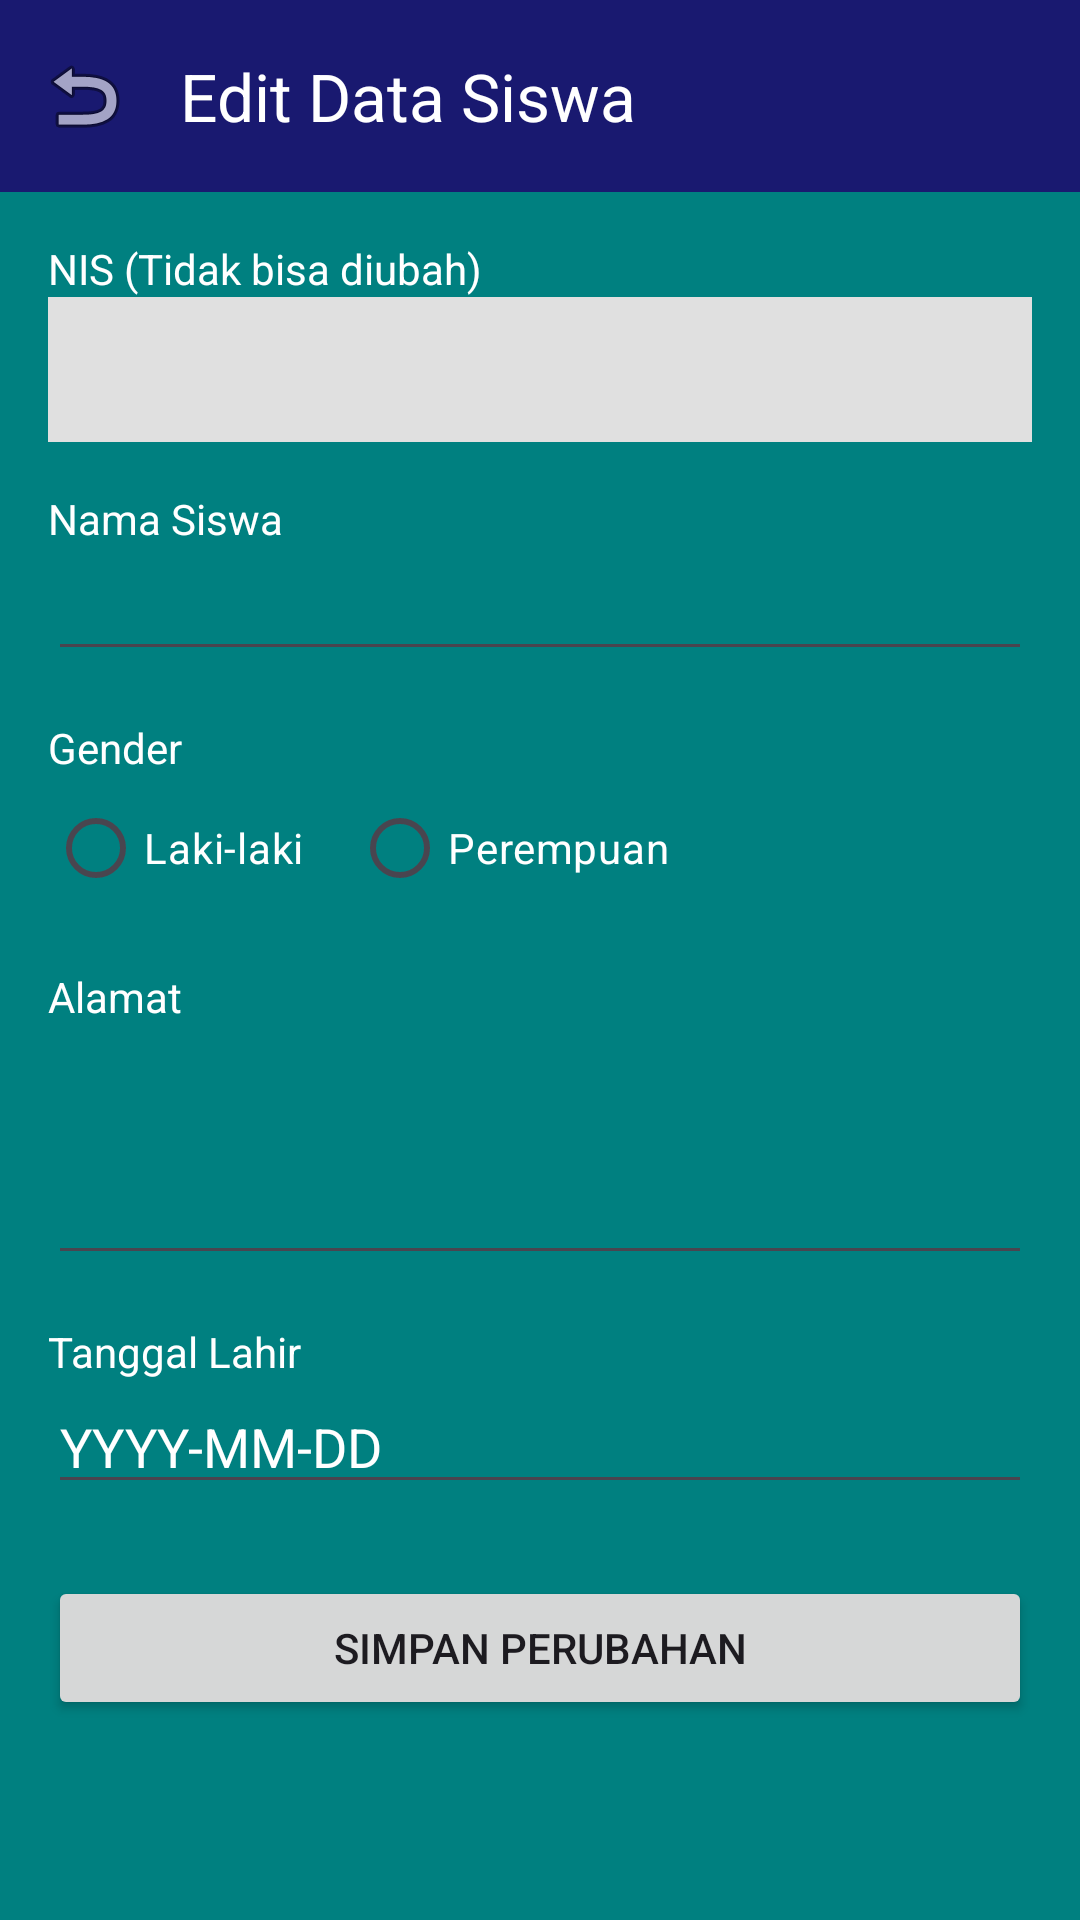

Write the Android layout XML for this screen, with the resource values it uses.
<!-- AndroidManifest.xml: application theme Theme.TenizenCode -->
<!-- res/layout/activity_edit_siswa.xml -->
<?xml version="1.0" encoding="utf-8"?>
<LinearLayout xmlns:android="http://schemas.android.com/apk/res/android"
    xmlns:app="http://schemas.android.com/apk/res-auto"
    xmlns:tools="http://schemas.android.com/tools"
    android:layout_width="match_parent"
    android:layout_height="match_parent"
    android:orientation="vertical"
    android:background="@color/teal"
    tools:context=".EditSiswaActivity">

    <com.google.android.material.appbar.MaterialToolbar
        android:id="@+id/toolbarEdit"
        android:layout_width="match_parent"
        android:layout_height="?attr/actionBarSize"
        app:title="Edit Data Siswa"
        android:background="@color/midnightblue"
        app:navigationIcon="@android:drawable/ic_menu_revert"
        app:titleTextColor="@color/white"/>

    <ScrollView
        android:layout_width="match_parent"
        android:layout_height="match_parent">

        <LinearLayout
            android:layout_width="match_parent"
            android:layout_height="wrap_content"
            android:orientation="vertical"
            android:padding="16dp">

            <TextView
                android:layout_width="wrap_content"
                android:layout_height="wrap_content"
                android:textColor="@color/white"
                android:text="NIS (Tidak bisa diubah)" />

            <EditText
                android:id="@+id/edtNis"
                android:layout_width="match_parent"
                android:layout_height="wrap_content"
                android:background="#E0E0E0"
                android:enabled="false"
                android:focusable="false"
                android:textColor="@color/white"
                android:inputType="number"
                android:padding="12dp" />

            <TextView
                android:layout_width="wrap_content"
                android:layout_height="wrap_content"
                android:layout_marginTop="16dp"
                android:textColor="@color/white"
                android:text="Nama Siswa" />

            <EditText
                android:id="@+id/edtNamaSiswa"
                android:layout_width="match_parent"
                android:layout_height="wrap_content"
                android:textColor="@color/white"
                android:inputType="textPersonName" />

            <TextView
                android:layout_width="wrap_content"
                android:layout_height="wrap_content"
                android:layout_marginTop="16dp"
                android:textColor="@color/white"
                android:text="Gender" />

            <RadioGroup
                android:id="@+id/rgGender"
                android:layout_width="match_parent"
                android:layout_height="wrap_content"
                android:orientation="horizontal">

                <RadioButton
                    android:id="@+id/rbLaki"
                    android:layout_width="wrap_content"
                    android:textColor="@color/white"
                    android:layout_height="wrap_content"
                    android:text="Laki-laki" />

                <RadioButton
                    android:id="@+id/rbPerempuan"
                    android:layout_width="wrap_content"
                    android:layout_height="wrap_content"
                    android:textColor="@color/white"
                    android:layout_marginStart="16dp"
                    android:text="Perempuan" />
            </RadioGroup>

            <TextView
                android:layout_width="wrap_content"
                android:layout_height="wrap_content"
                android:layout_marginTop="16dp"
                android:textColor="@color/white"
                android:text="Alamat" />

            <EditText
                android:id="@+id/edtAlamat"
                android:layout_width="match_parent"
                android:layout_height="wrap_content"
                android:gravity="top"
                android:inputType="textMultiLine"
                android:textColor="@color/white"
                android:minLines="3" />

            <TextView
                android:layout_width="wrap_content"
                android:layout_height="wrap_content"
                android:layout_marginTop="16dp"
                android:textColor="@color/white"
                android:text="Tanggal Lahir" />

            <EditText
                android:id="@+id/edtTanggalLahir"
                android:layout_width="match_parent"
                android:textColorHint="@color/white"
                android:textColor="@color/white"
                android:layout_height="wrap_content"
                android:hint="YYYY-MM-DD" />

            <Button
                android:id="@+id/btnSimpanPerubahan"
                android:layout_width="match_parent"
                android:layout_height="wrap_content"
                android:layout_marginTop="24dp"
                android:text="Simpan Perubahan" />

        </LinearLayout>
    </ScrollView>
</LinearLayout>
<!-- resources referenced by this layout -->
<resources>
  <color name="midnightblue">#191970</color>
  <color name="teal">#008080</color>
  <color name="white">#FFFFFFFF</color>
  <style name="Theme.TenizenCode" parent="Base.Theme.TenizenCode" />
  <style name="Base.Theme.TenizenCode" parent="Theme.Material3.DayNight.NoActionBar">
          
          
      </style>
</resources>
